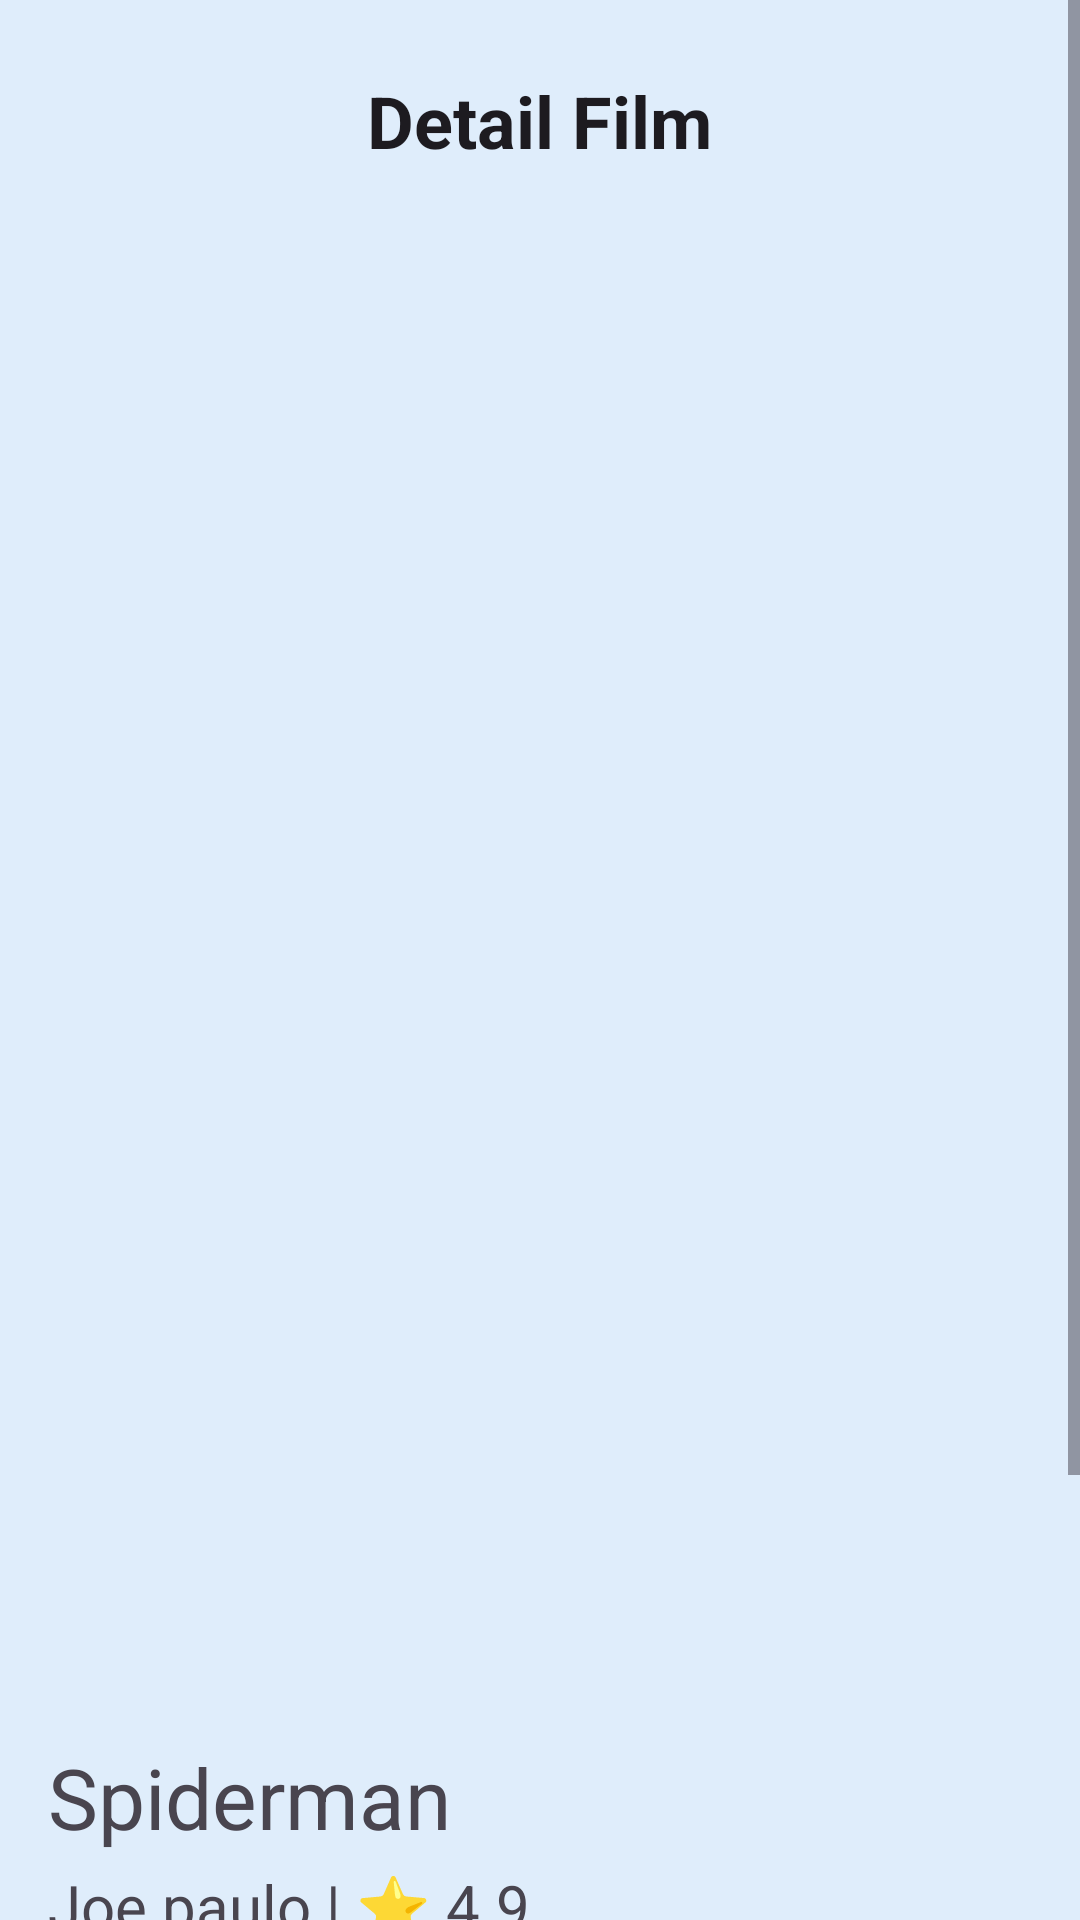

Here is an Android app screen rendered from its layout file. Give the layout XML and the strings, colors and styles it references.
<!-- AndroidManifest.xml: application theme Theme.PPAPB -->
<!-- res/layout/activity_detail.xml -->
<?xml version="1.0" encoding="utf-8"?>
<ScrollView xmlns:android="http://schemas.android.com/apk/res/android"
    android:layout_width="match_parent"
    android:layout_height="match_parent"
    android:background="#DFEDFB">

    <RelativeLayout
        android:layout_width="match_parent"
        android:layout_height="wrap_content"
        android:padding="16dp">

        <ImageView
            android:id="@+id/ivBack"
            android:layout_width="24dp"
            android:layout_height="24dp"
            android:src="@drawable/back"
            android:contentDescription="Kembali"
            android:layout_alignParentTop="true"
            android:layout_marginTop="8dp"/>

        <TextView
            android:id="@+id/tvDetailFilm"
            android:layout_width="wrap_content"
            android:layout_height="wrap_content"
            android:textStyle="bold"
            android:text="Detail Film"
            android:textSize="24dp"
            android:textAppearance="@style/TextAppearance.AppCompat.Large"
            android:layout_alignParentTop="true"
            android:layout_centerHorizontal="true"
            android:layout_marginTop="8dp" />

        <ImageView
            android:id="@+id/ivFilm"
            android:layout_width="match_parent"
            android:layout_height="500dp"
            android:layout_below="@id/tvDetailFilm"
            android:layout_marginTop="16dp"
            android:src="@drawable/spiderman"
            android:contentDescription="Gambar Film" />

        <TextView
            android:id="@+id/tvJudulFilm"
            android:layout_width="wrap_content"
            android:layout_height="wrap_content"
            android:layout_below="@id/ivFilm"
            android:layout_marginTop="8dp"
            android:text="Spiderman"
            android:textSize="28dp"
            android:textAppearance="@style/TextAppearance.AppCompat.Medium" />

        <TextView
            android:id="@+id/tvPembuatDanRating"
            android:layout_width="wrap_content"
            android:layout_height="wrap_content"
            android:layout_below="@id/tvJudulFilm"
            android:layout_marginTop="4dp"
            android:text="Joe paulo | ⭐ 4.9"
            android:textSize="20dp"
            android:textAppearance="@style/TextAppearance.AppCompat.Small" />

        <TextView
            android:id="@+id/tvGenre"
            android:layout_width="wrap_content"
            android:layout_height="wrap_content"
            android:layout_below="@+id/tvPembuatDanRating"
            android:layout_marginTop="10dp"
            android:paddingLeft="20dp"
            android:paddingRight="20dp"
            android:padding="4dp"
            android:background="@drawable/rounded_background"
            android:textColor="#FFFFFF"
            android:text="  Genre  " />

        <TextView
            android:id="@+id/tvStoryline"
            android:layout_width="wrap_content"
            android:layout_height="wrap_content"
            android:layout_below="@+id/tvGenre"
            android:layout_marginTop="16dp"
            android:text="Storyline"
            android:textAppearance="@style/TextAppearance.AppCompat.Medium" />

        <TextView
            android:id="@+id/tvDeskripsi"
            android:layout_width="match_parent"
            android:layout_height="wrap_content"
            android:layout_below="@+id/tvStoryline"
            android:layout_marginTop="8dp"
            android:text="Paragraf Singkat"
            android:textAppearance="@style/TextAppearance.AppCompat.Small" />

        <Button
            android:id="@+id/btnTonton"
            android:layout_width="match_parent"
            android:layout_height="wrap_content"
            android:layout_below="@+id/tvDeskripsi"
            android:background="@drawable/rounded_button"
            android:layout_centerHorizontal="true"
            android:layout_marginTop="16dp"
            android:textColor="#FFFFFF"
            android:textSize="18dp"
            android:text="Tonton Film" />
    </RelativeLayout>

</ScrollView>
<!-- resources referenced by this layout -->
<resources>
  <!-- drawable rounded_background (drawable) -->
  <?xml version="1.0" encoding="utf-8"?>
  <shape xmlns:android="http://schemas.android.com/apk/res/android"
  android:shape="rectangle">
  <corners android:radius="80dp" />
  <solid android:color="#FF0064D2" />
  </shape>
  <!-- drawable rounded_button (drawable) -->
  <?xml version="1.0" encoding="utf-8"?>
  <shape xmlns:android="http://schemas.android.com/apk/res/android">
      <solid android:color="#FF0064D2" />
      <corners android:radius="800dp" />
  </shape>
  <style name="Theme.PPAPB" parent="Theme.Material3.DayNight.NoActionBar" />
</resources>
